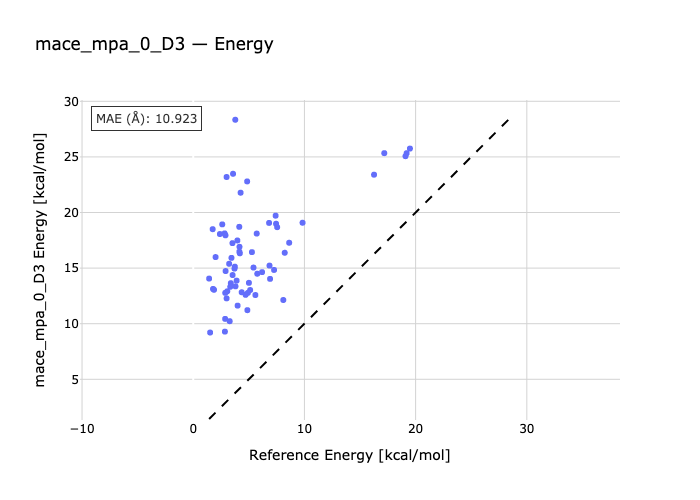

The file beside this chart, header and first rows:
species, reference, predicted
01A-01B-1, 4.92, 12.78
2-02A-02B, 5.59, 12.58
03B-3-03A, 6.91, 14.03
04B-04A-4, 8.1, 12.13
05A-05B-5, 5.76, 14.49
06A-06B-6, 7.55, 18.68
07B-7-07A, 8.23, 16.38
08B-08A-08, 5.01, 13.68
09A-09B-09, 3.06, 12.92
10B-10-10A, 4.16, 16.92
11-11A-11B, 5.42, 15.05
12A-12B-12, 7.27, 14.83
13B-13A-13, 6.19, 14.64
14B-14-14A, 7.45, 18.99
15A-15B-15, 8.63, 17.28
16A-16B-16, 5.12, 13.03
17-17B-17A, 17.18, 25.34
18B-18-18A, 6.86, 15.23
19-19A-19B, 7.41, 19.71
20A-20B-20, 19.09, 25.07
21B-21-21A, 16.26, 23.4
22-22B-22A, 19.49, 25.75
23A-23B-23, 19.19, 25.33
24-24A-24B, 2.82, 18.12
25B-25-25A, 3.9, 13.88
26B-26A-26, 9.83, 19.08
27A-27B-27, 3.44, 15.92
28A-28B-28, 5.71, 18.11
29B-29-29A, 6.82, 19.06
30A-30B-30, 1.43, 14.06
31B-31A-31, 3.38, 13.64
32B-32-32A, 3.74, 15.13
33-33A-33B, 1.87, 13.05
34A-34B-34, 3.78, 28.34
35-35B-35A, 2.61, 18.93
36B-36-36A, 1.78, 13.13
37A-37B-37, 2.4, 18.06
38A-38B-38, 3.0, 23.19
39B-39A-39, 3.58, 23.48
40B-40A-40, 2.9, 17.95
41A-41B-41, 4.85, 22.8
42A-42B-42, 4.14, 18.71
43B-43-43A, 3.71, 14.96
44B-44A-44, 2.01, 15.99
45A-45B-45, 1.75, 18.5
46-46A-46B, 4.26, 21.78
47B-47-47A, 2.88, 12.77
48B-48A-48, 3.54, 14.38
49A-49B-49, 3.33, 13.32
50B-50-50A, 2.87, 10.43
51A-51B-51, 1.52, 9.207
52A-52B-52, 4.71, 12.6
53-53B-53A, 4.36, 12.83
54B-54-54A, 3.28, 10.23
55-55A-55B, 4.19, 16.33
56A-56B-56, 3.23, 15.39
57B-57A-57, 5.28, 16.44
58B-58-58A, 4.15, 16.48
59A-59B-59, 2.85, 9.288
60-60A-60B, 4.87, 11.22
... 6 more rows
